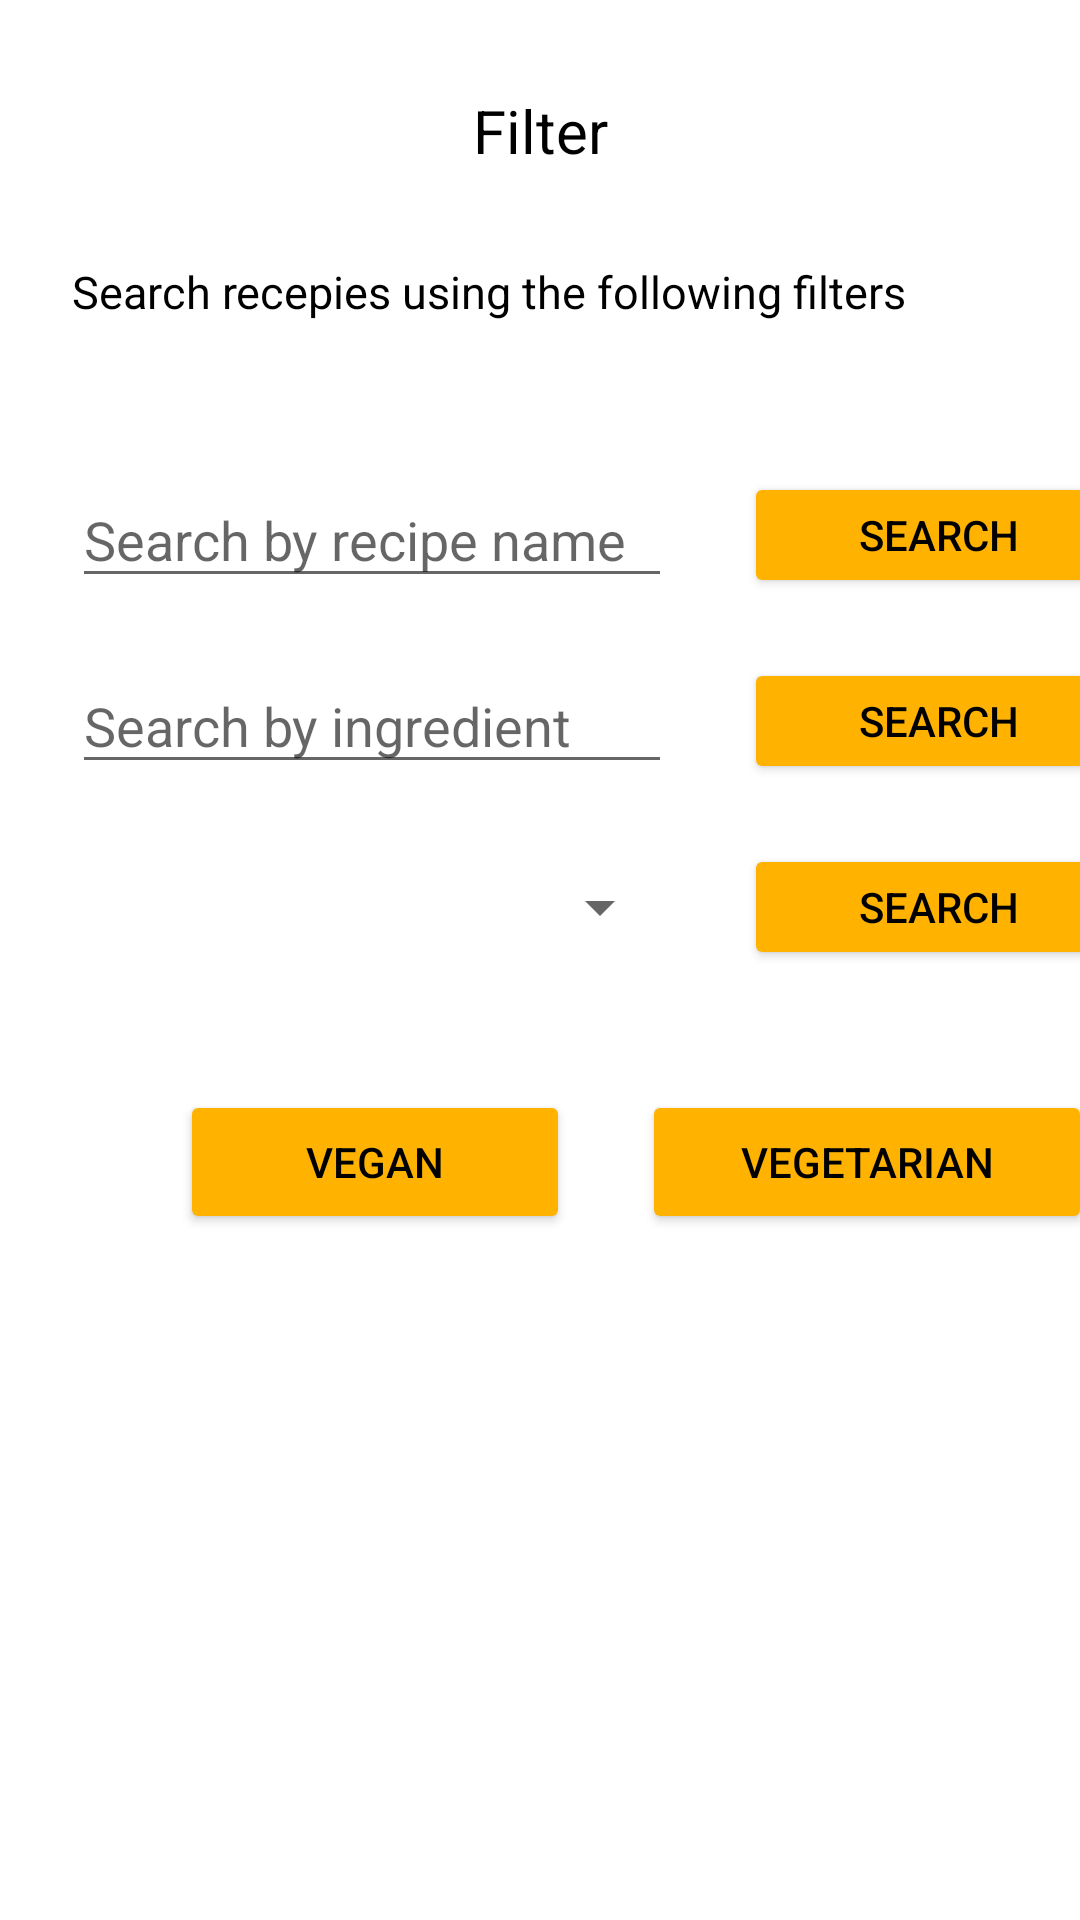

Write the Android layout XML for this screen, with the resource values it uses.
<!-- AndroidManifest.xml: application theme Theme.TFM_MEI -->
<!-- res/layout/activity_filter.xml -->
<?xml version="1.0" encoding="utf-8"?>
<FrameLayout xmlns:android="http://schemas.android.com/apk/res/android"
    xmlns:tools="http://schemas.android.com/tools"
    android:layout_width="match_parent"
    android:layout_height="match_parent"
    tools:context=".ui.recipes.FilterActivity">

    <LinearLayout
        android:layout_width="match_parent"
        android:layout_height="match_parent"
        android:orientation="vertical">

        <TextView
            android:layout_width="match_parent"
            android:layout_height="wrap_content"
            android:layout_marginTop="30dp"
            android:gravity="center"
            android:textSize="20dp"
            android:textColor="@color/black"
            android:text="Filter" />

        <TextView
            android:layout_width="match_parent"
            android:layout_height="wrap_content"
            android:layout_marginTop="30dp"
            android:layout_marginLeft="24dp"
            android:textSize="15dp"
            android:textColor="@color/black"
            android:text="Search recepies using the following filters" />

        <LinearLayout
            android:layout_width="match_parent"
            android:layout_height="wrap_content"
            android:layout_marginTop="50dp"
            android:orientation="horizontal">

            <LinearLayout
                android:layout_width="wrap_content"
                android:layout_height="wrap_content">

                <EditText
                    android:id="@+id/edit_text_search_recipe"
                    android:layout_width="200dp"
                    android:layout_height="42dp"
                    android:layout_marginLeft="24dp"
                    android:hint="Search by recipe name"
                    android:inputType="textPersonName" />

            </LinearLayout>

            <LinearLayout
                android:layout_width="wrap_content"
                android:layout_height="wrap_content">

                <Button
                    android:id="@+id/btn_search"
                    android:layout_width="130dp"
                    android:layout_height="42dp"
                    android:backgroundTint="@color/naranja"
                    android:textColor="@color/black"
                    android:layout_marginLeft="24dp"
                    android:text="Search"/>

            </LinearLayout>
        </LinearLayout>

        <LinearLayout
            android:layout_width="match_parent"
            android:layout_height="wrap_content"
            android:layout_marginTop="20dp"
            android:orientation="horizontal">

            <LinearLayout
                android:layout_width="wrap_content"
                android:layout_height="wrap_content">

                <EditText
                    android:id="@+id/edit_text_search_by_ingredient"
                    android:layout_width="200dp"
                    android:layout_height="42dp"
                    android:layout_marginLeft="24dp"
                    android:hint="Search by ingredient"
                    android:inputType="textPersonName" />

            </LinearLayout>

            <LinearLayout
                android:layout_width="wrap_content"
                android:layout_height="wrap_content">

                <Button
                    android:id="@+id/btn_search_by_ingredient"
                    android:layout_width="130dp"
                    android:layout_height="42dp"
                    android:backgroundTint="@color/naranja"
                    android:textColor="@color/black"
                    android:layout_marginLeft="24dp"
                    android:text="Search"/>

            </LinearLayout>

        </LinearLayout>

        <LinearLayout
            android:layout_width="match_parent"
            android:layout_height="wrap_content"
            android:layout_marginTop="20dp"
            android:orientation="horizontal">

            <LinearLayout
                android:layout_width="wrap_content"
                android:layout_height="wrap_content">

                <Spinner
                    android:id="@+id/spinner_area"
                    android:layout_width="200dp"
                    android:layout_height="42dp"
                    android:layout_marginLeft="24dp"/>

            </LinearLayout>

            <LinearLayout
                android:layout_width="wrap_content"
                android:layout_height="wrap_content">

                <Button
                    android:id="@+id/btn_search_by_area"
                    android:layout_width="130dp"
                    android:layout_height="42dp"
                    android:layout_marginLeft="24dp"
                    android:backgroundTint="@color/naranja"
                    android:textColor="@color/black"
                    android:text="Search"/>

            </LinearLayout>
        </LinearLayout>

        <LinearLayout
            android:layout_width="match_parent"
            android:layout_height="wrap_content"
            android:layout_marginTop="40dp"
            android:orientation="horizontal">

            <LinearLayout
                android:layout_width="wrap_content"
                android:layout_height="wrap_content">

                <Button
                    android:id="@+id/btn_category_vegan"
                    android:layout_width="130dp"
                    android:layout_height="wrap_content"
                    android:layout_marginLeft="60dp"
                    android:backgroundTint="@color/naranja"
                    android:textColor="@color/black"
                    android:text="Vegan" />

            </LinearLayout>

            <LinearLayout
                android:layout_width="wrap_content"
                android:layout_height="wrap_content">

                <Button
                    android:id="@+id/btn_category_vegetarian"
                    android:layout_width="150dp"
                    android:layout_height="wrap_content"
                    android:layout_marginLeft="24dp"
                    android:backgroundTint="@color/naranja"
                    android:textColor="@color/black"
                    android:text="Vegetarian" />

            </LinearLayout>
        </LinearLayout>

    </LinearLayout>

</FrameLayout>
<!-- resources referenced by this layout -->
<resources>
  <color name="black">#FF000000</color>
  <color name="naranja">#ffb300</color>
  <style name="Theme.TFM_MEI" parent="Theme.MaterialComponents.DayNight.DarkActionBar">
          
          <item name="colorPrimary">#9ccc64</item>
          <item name="colorPrimaryVariant">#6b9b36</item>
          <item name="colorOnPrimary">#cfff94</item>
          
          <item name="colorSecondary">#ffb300</item>
          <item name="colorSecondaryVariant">#c68400</item>
          <item name="colorOnSecondary">#ffe54c</item>
          
          <item name="android:statusBarColor" tools:targetApi="l">?attr/colorPrimaryVariant</item>
          
      </style>
</resources>
